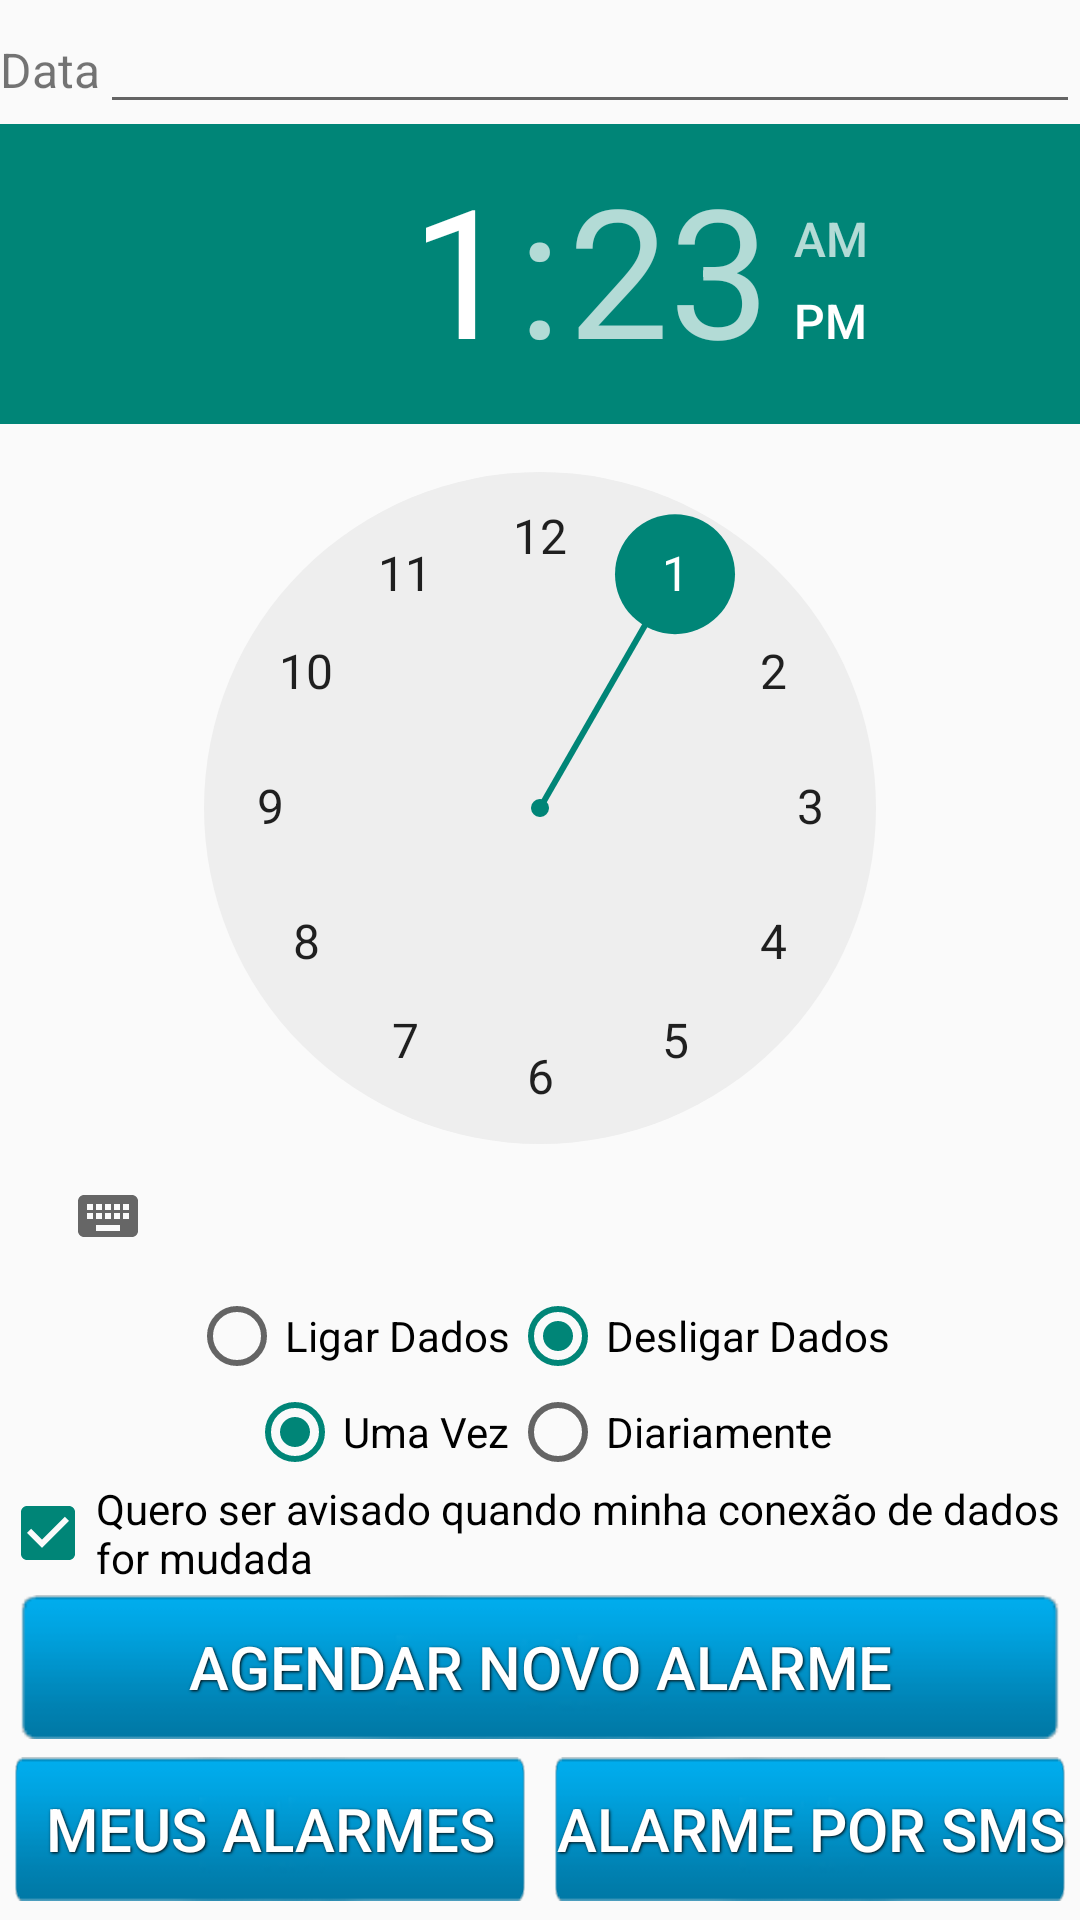

Produce the Android XML layout that renders to this screen, including the resource entries it uses.
<!-- AndroidManifest.xml: application theme AppTheme -->
<!-- res/layout/menu_principal_activity.xml -->
<LinearLayout xmlns:android="http://schemas.android.com/apk/res/android"
    xmlns:tools="http://schemas.android.com/tools"
    android:id="@+id/bannerLayout"
    android:layout_width="match_parent"
    android:layout_height="wrap_content"
    android:layout_gravity="center"
    android:gravity="center"
    android:orientation="vertical"
    tools:context="com.desligadados.activitys.MenuPrincipalActivity" >

    <LinearLayout
        android:layout_width="fill_parent"
        android:layout_height="wrap_content"
        android:orientation="horizontal" >

        <TextView
            android:layout_width="wrap_content"
            android:layout_height="wrap_content"
            android:gravity="center"
            android:text="@string/data"
            android:textSize="16sp" />

        <EditText
            android:id="@+id/edtData"
            android:layout_width="0dp"
            android:layout_height="wrap_content"
            android:layout_weight="1"
            android:gravity="center"
            android:focusable="false"
            android:inputType="text" />
    </LinearLayout>

    <TimePicker
        android:id="@+id/timePicker1"
        android:layout_width="wrap_content"
        android:layout_height="wrap_content" />

    <RadioGroup
        android:layout_width="fill_parent"
        android:layout_height="wrap_content"
        android:layout_gravity="center"
        android:gravity="center"
        android:orientation="horizontal" >

        <RadioButton
            android:id="@+id/radio_ligar"
            android:layout_width="wrap_content"
            android:layout_height="wrap_content"
            android:onClick="onRadioButtonClickedAcao"
            android:text="@string/ligar_dados" />

        <RadioButton
            android:id="@+id/radio_desligar"
            android:layout_width="wrap_content"
            android:layout_height="wrap_content"
            android:checked="true"
            android:focusable="true"
            android:onClick="onRadioButtonClickedAcao"
            android:text="@string/desligar_dados" >
        </RadioButton>
    </RadioGroup>

    <RadioGroup
        android:layout_width="fill_parent"
        android:layout_height="wrap_content"
        android:layout_gravity="center"
        android:gravity="center"
        android:orientation="horizontal" >

        <RadioButton
            android:id="@+id/radio_umaVez"
            android:layout_width="wrap_content"
            android:layout_height="wrap_content"
            android:checked="true"
            android:onClick="onRadioButtonClickedFrequencia"
            android:text="@string/uma_vez" />

        <RadioButton
            android:id="@+id/radio_diariamente"
            android:layout_width="wrap_content"
            android:layout_height="wrap_content"
            android:onClick="onRadioButtonClickedFrequencia"
            android:text="@string/diariamente" />
    </RadioGroup>

    <CheckBox
        android:id="@+id/chkNoti"
        android:layout_width="fill_parent"
        android:layout_height="wrap_content"
        android:checked="true"
        android:text="@string/pergunta_notificao"
        android:textSize="14sp" 
        />
        

    <ScrollView
        android:layout_width="match_parent"
        android:layout_height="match_parent" >

        <LinearLayout
            android:layout_width="fill_parent"
            android:layout_height="wrap_content"
            android:orientation="vertical" >

            <Button
                android:id="@+id/btnAgendar"
                style="@style/ButtonText"
                android:layout_width="fill_parent"
                android:layout_height="wrap_content"
                android:background="@drawable/btn_selector"
                android:onClick="agendar"
                android:text="@string/agendar" />

            <LinearLayout
                android:layout_width="fill_parent"
                android:layout_height="wrap_content"
                android:orientation="horizontal" >

                <Button
                    style="@style/ButtonTextMenor"
                    android:layout_width="fill_parent"
                    android:layout_height="wrap_content"
                    android:layout_weight="1"
                    android:background="@drawable/btn_selector"
                    android:onClick="listar"
                    android:text="@string/meus_agendamentos" />

                <Button
                    style="@style/ButtonTextMenor"
                    android:layout_width="fill_parent"
                    android:layout_height="wrap_content"
                    android:layout_weight="1"
                    android:background="@drawable/btn_selector"
                    android:onClick="agendarSms"
                    android:text="@string/agendamento_por_sms" />
            </LinearLayout>
        </LinearLayout>
    </ScrollView>

</LinearLayout>
<!-- resources referenced by this layout -->
<resources>
  <!-- drawable btn_selector (drawable) -->
  <?xml version="1.0" encoding="utf-8"?>
  <selector xmlns:android="http://schemas.android.com/apk/res/android">
      <item android:state_pressed="true" android:drawable="@mipmap/btn_azul_escuro" />
      <item android:drawable="@mipmap/btn_azul" />
  </selector>
  <string name="agendamento_por_sms">Alarme por SMS</string>
  <string name="agendar">Agendar Novo Alarme</string>
  <string name="data">Data</string>
  <string name="desligar_dados">Desligar Dados</string>
  <string name="diariamente">Diariamente</string>
  <string name="ligar_dados">Ligar Dados</string>
  <string name="meus_agendamentos">Meus Alarmes</string>
  <string name="pergunta_notificao">Quero ser avisado quando minha conexão de dados for mudada</string>
  <string name="uma_vez">Uma Vez</string>
  <style name="ButtonText">
          <item name="android:layout_width">wrap_content</item>
          <item name="android:layout_height">wrap_content</item>
          <item name="android:textColor">#ffffff</item>
          <item name="android:gravity">center</item>
          <item name="android:layout_margin">3dp</item>
          <item name="android:textSize">20dp</item>
          <item name="android:shadowColor">#000000</item>
          <item name="android:shadowDx">1</item>
          <item name="android:shadowDy">1</item>
          <item name="android:shadowRadius">2</item>
       
          <item name="android:background">@drawable/btn_selector</item>
      </style>
  <style name="ButtonTextMenor">
          <item name="android:layout_width">wrap_content</item>
          <item name="android:layout_height">wrap_content</item>
          <item name="android:textColor">#ffffff</item>
          <item name="android:gravity">center</item>
          <item name="android:layout_margin">3dp</item>
          <item name="android:textSize">20dp</item>
          <item name="android:shadowColor">#000000</item>
          <item name="android:shadowDx">1</item>
          <item name="android:shadowDy">1</item>
          <item name="android:shadowRadius">2</item>
       
          <item name="android:background">@drawable/btn_selector_menor</item>
      </style>
  <style name="AppTheme" parent="AppBaseTheme">
          
      </style>
  <!-- drawable btn_selector_menor (drawable) -->
  <?xml version="1.0" encoding="utf-8"?>
  <selector xmlns:android="http://schemas.android.com/apk/res/android">
      <item android:state_pressed="true" android:drawable="@mipmap/btn_azul_escuro_menor" />
      <item android:drawable="@mipmap/btn_azul_menor" />
  </selector>
  <style name="AppBaseTheme" parent="Theme.AppCompat.Light">
      
       </style>
</resources>
